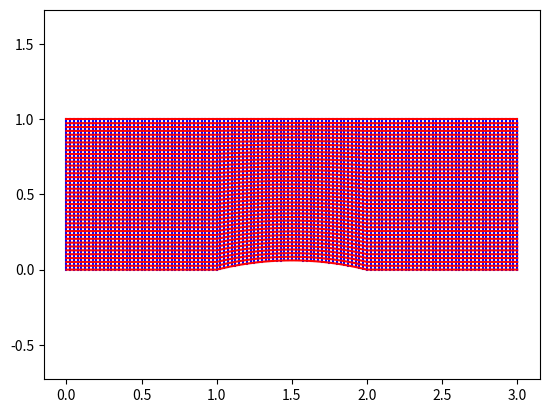

This figure's Python source:



import numpy
import matplotlib.pyplot as plt


class basic():
     
    def plot(self):
    
        plt.figure()
    
        for ii in range(0, self.x.shape[0]):
            plt.plot(self.x[ii, :], self.y[ii, :], 'b')

        for ii in range(0, self.x.shape[1]):
            plt.plot(self.x[:, ii], self.y[:, ii], 'r')


        plt.axis('equal')        
        plt.show()
        
        return None
        
    def write(self):
    
        ff = open('mesh.csv', 'w')

        ff.write("2, \n")
        
        ff.write('0, %i, %i, \n' % self.x.shape)
        for ii in range(0, self.x.shape[0]):
            for jj in range(0, self.x.shape[1]):        
            
                ff.write('%.4f,' % self.x[ii, jj])
                
            ff.write('\n')
            
        ff.write('1, %i, %i, \n' % self.y.shape)
        for ii in range(0, self.y.shape[0]):
            for jj in range(0, self.y.shape[1]):        
            
                ff.write('%.4f,' % self.y[ii, jj])
                
            ff.write('\n')
            
        ff.close()    


class wedge(basic):

    def __init__(self, x0, x1, y0, n0, n1, n2, alpha):
    
        a = numpy.tan(alpha*numpy.pi/180)
    
        self.x0 = x0
        self.x1 = x1
        self.y0 = y0
                
        self.x = numpy.zeros((n0+n1, n2))
        self.y = numpy.zeros((n0+n1, n2))
        
        dx = self.x0/n0
        dy = y0/(n2-1)
        for ii in range(0, n0):
            for jj in range(0, n2):                    
                self.x[ii, jj] = dx*ii
                self.y[ii, jj] = dy*jj
            
        dx = self.x1/(n1 - 1)
        for ii in range(0, n1):
            xaux = dx*ii
            yaux = a*xaux
            dy = (y0 - yaux)/(n2-1)
            for jj in range(0, n2):                    
                self.x[ii + n0, jj] = x0 + xaux
                self.y[ii + n0, jj] = yaux + dy*jj
                


class tunel(basic):

    def __init__(self, x0, x1, y0, n0, n1, n2, a):
    
        self.a = a
    
        self.x0 = x0
        self.x1 = x1
        self.y0 = y0
                
        self.x = numpy.zeros((2*n0+n1, n2))
        self.y = numpy.zeros((2*n0+n1, n2))
        
        dx = self.x0/n0
        dy = y0/(n2-1)
        for ii in range(0, n0):
            for jj in range(0, n2):                    
                self.x[ii, jj] = dx*ii
                self.y[ii, jj] = dy*jj
            
        dx = self.x1/n1
        for ii in range(0, n1):
            xaux = dx*ii
            yaux = self.func(xaux)
            dy = (y0 - yaux)/(n2-1)
            for jj in range(0, n2):                    
                self.x[ii + n0, jj] = x0 + xaux
                self.y[ii + n0, jj] = yaux + dy*jj

        dx = self.x0/(n0-1)
        dy = y0/(n2-1)
        for ii in range(0, n0):
            for jj in range(0, n2):                    
                self.x[ii + n0 + n1, jj] = dx*ii + x0 + x1
                self.y[ii + n0 + n1, jj] = dy*jj
                
    def func(self, x):
    
        b = self.x1/2
        x = x - b
        y = numpy.sqrt(self.a**2 + b**2 - x**2) - self.a 
                
        return y        

class wedge2(basic):

    def __init__(self, x0, x1, x2, y0, n0, n1, n2, alpha):
    
        a = numpy.tan(alpha*numpy.pi/180)
    
        self.x0 = x0
        self.x1 = x1
        self.y0 = y0
                
        self.x = numpy.zeros((n0+n1+n0, n2))
        self.y = numpy.zeros((n0+n1+n0, n2))
        
        dx = self.x0/n0
        dy = y0/(n2-1)
        for ii in range(0, n0):
            for jj in range(0, n2):                    
                self.x[ii, jj] = dx*ii
                self.y[ii, jj] = dy*jj
            
        dx = self.x1/(n1)
        for ii in range(0, n1):
            xaux = dx*ii
            yaux = a*xaux
            dy = (y0 - yaux)/(n2-1)
            for jj in range(0, n2):                    
                self.x[ii + n0, jj] = x0 + xaux
                self.y[ii + n0, jj] = yaux + dy*jj
                
        dx = x2/(n0-1)
        dy = (y0 - yaux)/(n2-1)        
        for ii in range(0, n0):
            for jj in range(0, n2):                    
                self.x[ii + n0+n1, jj] = dx*ii + x0 + x1
                self.y[ii + n0+n1, jj] = yaux + dy*jj        
                
        
class nose(basic):

    def __init__(self, r0, r1, n0, n1):
                
        self.x = numpy.zeros((n0, n1))
        self.y = numpy.zeros((n0, n1))
        
        t0 = 1e-2
        
        dt = (numpy.pi/2 - t0)/(n0-1)
        dr = (r1-r0)/(n1-1)
        for ii in range(0, n0):
            t = ii*dt + t0
            for jj in range(0, n1):                    
                self.x[ii, jj] = r0 - (r0 + dr*jj)*numpy.cos(t)
                self.y[ii, jj] = (r0 + dr*jj)*numpy.sin(t)
                            
            
class nozzle(basic):

    def __init__(self, x0, x1, y0, n0, n1, n2, a):
    
                
        self.x = numpy.zeros((n0+n1, n2))
        self.y = numpy.zeros((n0+n1, n2))
        
        t0 = numpy.pi*a/180  
        
        b = 0.2
        
        dt = t0/n0
        r0 = 0.5
        for ii in range(0, n0):
            t = ii*dt
            aux = y0 + r0*(1 - numpy.cos(t))
            x = r0*numpy.sin(t)
            dy = aux/(n2-1)
            for jj in range(0, n2):                    
                self.x[ii, jj] = x*(1 + b*(aux**2 - (dy*jj)**2))
                self.y[ii, jj] = dy*jj
        
        x0 = r0*numpy.sin(t0)
        y01 = y0 + r0*(1 - numpy.cos(t0))
            
        dx = x1/(n1 - 1)
        for ii in range(0, n1):    
            aux = y01 + numpy.tan(t0)*dx*ii
            dy = aux/(n2-1)
            for jj in range(0, n2):                    
                self.x[ii + n0, jj] = (x0 + dx*ii)*(1 + b*(aux**2 - (dy*jj)**2))
                self.y[ii + n0, jj] = dy*jj
           
                 
if __name__=='__main__':

    #w = wedge2(0.25, 0.25, 0.25, 0.25, 40, 40, 40, 20)
    #w = wedge(0.25, 0.25, 0.5, 40, 40, 80, 20)
    #w = nozzle(1, 1, 0.25, 10, 80, 20, 20)
    #w = nose(0.5, 2.5, 40, 50) 
    w = tunel(1, 1, 1, 40, 40, 40, 2)       
    w.plot()        
    w.write()
    
